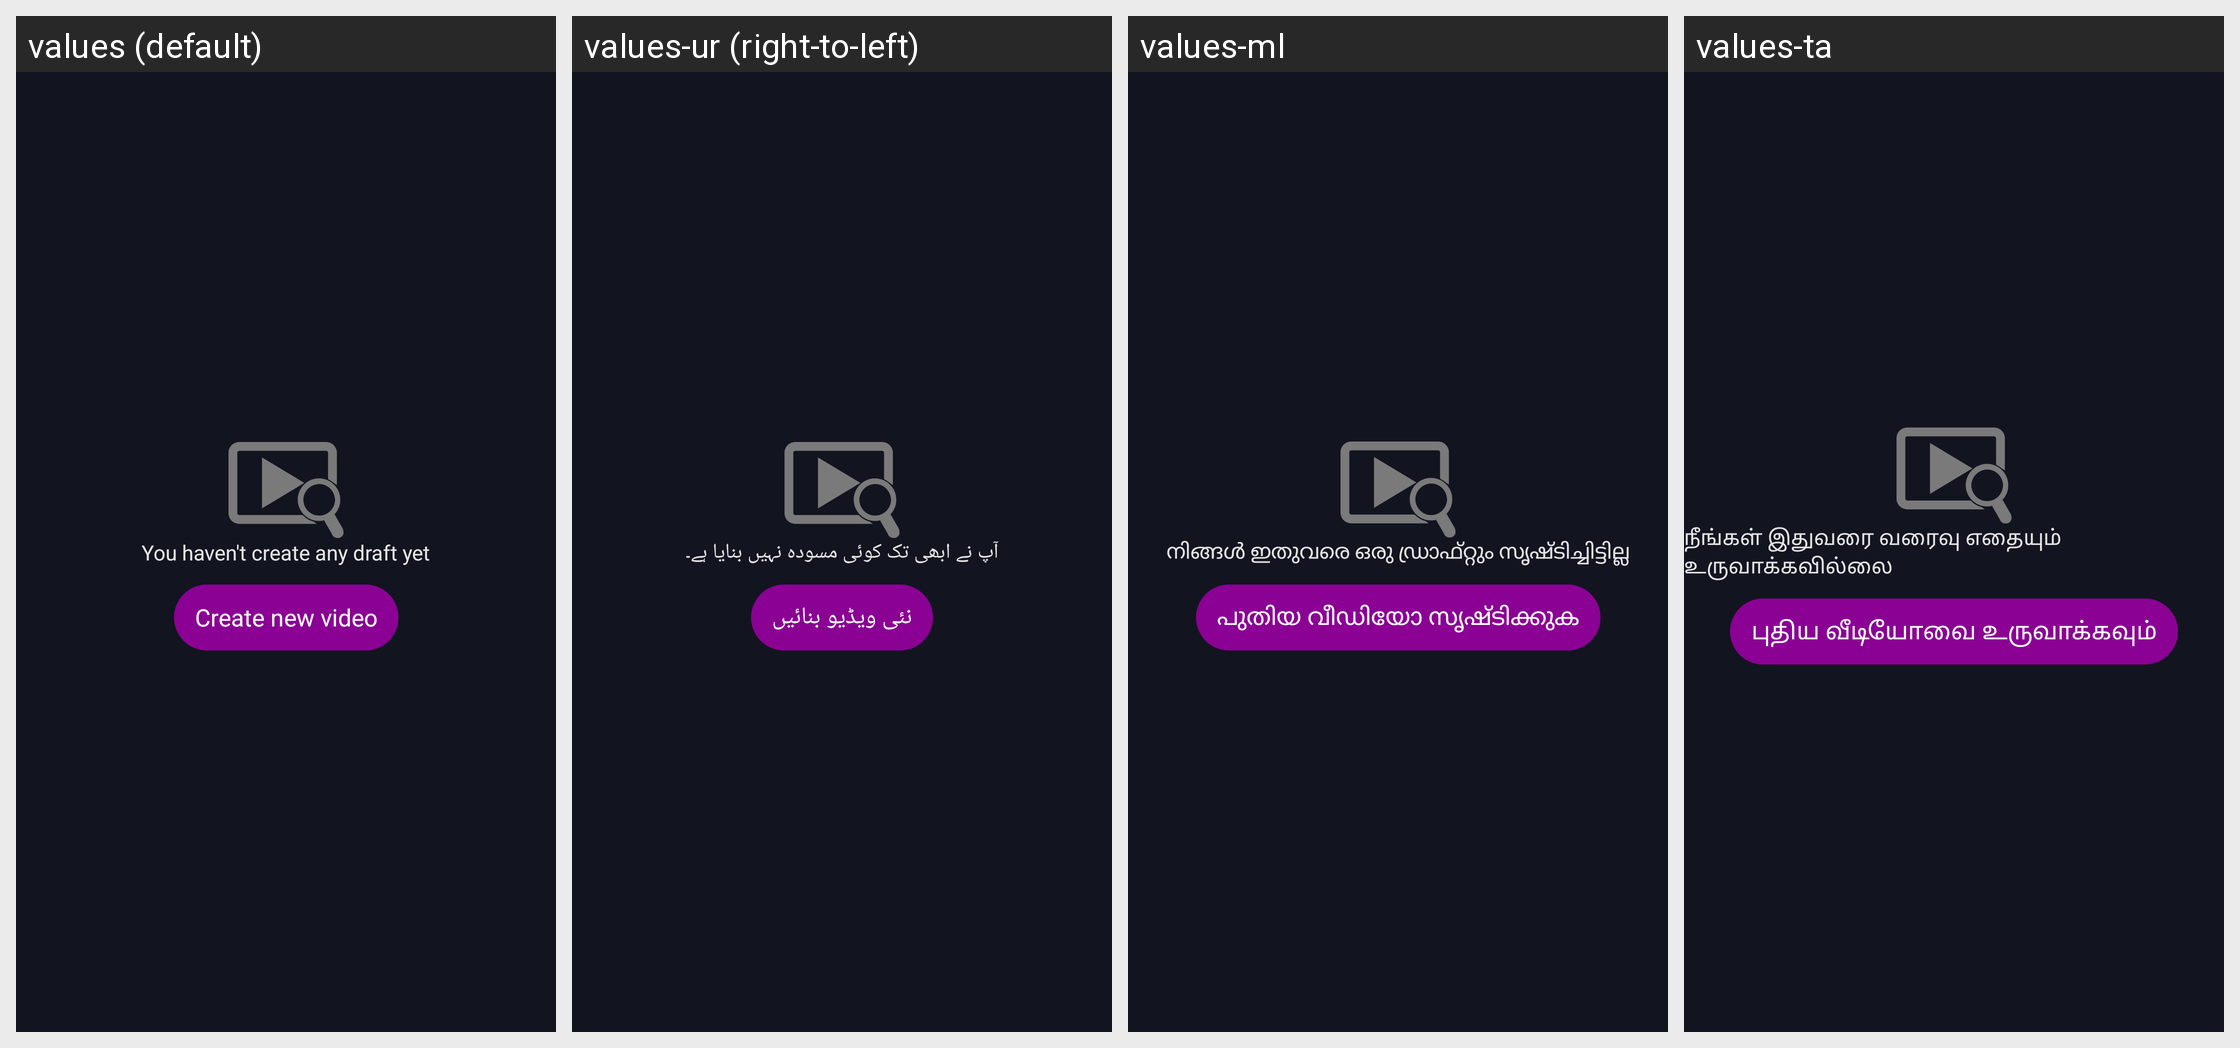

Translations of the strings shown on this Android screen, per locale in the grid:
Android screen res/layout/fragment_draft.xml rendered under 4 locales, left to right: values (default), values-ur (right-to-left), values-ml, values-ta. Device: Nexus 5 (rendered at 1080×1920; each locale shown at half size, 540×960, under a caption strip naming it); theme AppTheme.
Other locales in the repository, not shown: values-af, values-am, values-ar, values-az, values-be, values-bn-rBD, values-ca, values-ceb, values-cs, values-da, values-de, values-el, values-en-rUS, values-es-rUS, values-et, values-fa, values-fi, values-fr, values-fr-rCA, values-ga, values-gl, values-gu, values-ha, values-hi, values-hr, values-hu, values-ig, values-in, values-it, values-ja, values-jv, values-kk, values-km, values-kn, values-ko, values-mr, values-ms, values-my, values-ne, values-nl, values-pa, values-pl, values-ps, values-pt, values-ro, values-ru, values-sd, values-si, values-sk, values-sr, values-su, values-sv, values-te, values-tg, values-th, values-tl, values-tr, values-uk, values-uz, values-vi, values-yo, values-zh, values-zh-rHK, values-zh-rTW.
Strings drawn on this screen, with the default value and each locale's value (text and hints the layout hard-codes, and strings that could not be matched under every locale, appear in the picture but are not listed):

msg_no_draft
  values: You haven't create any draft yet
  values-ur: آپ نے ابھی تک کوئی مسودہ نہیں بنایا ہے۔
  values-ml: നിങ്ങൾ ഇതുവരെ ഒരു ഡ്രാഫ്റ്റും സൃഷ്ടിച്ചിട്ടില്ല
  values-ta: நீங்கள் இதுவரை வரைவு எதையும் உருவாக்கவில்லை

create_new_video
  values: Create new video
  values-ur: نئی ویڈیو بنائیں
  values-ml: പുതിയ വീഡിയോ സൃഷ്ടിക്കുക
  values-ta: புதிய வீடியோவை உருவாக்கவும்
